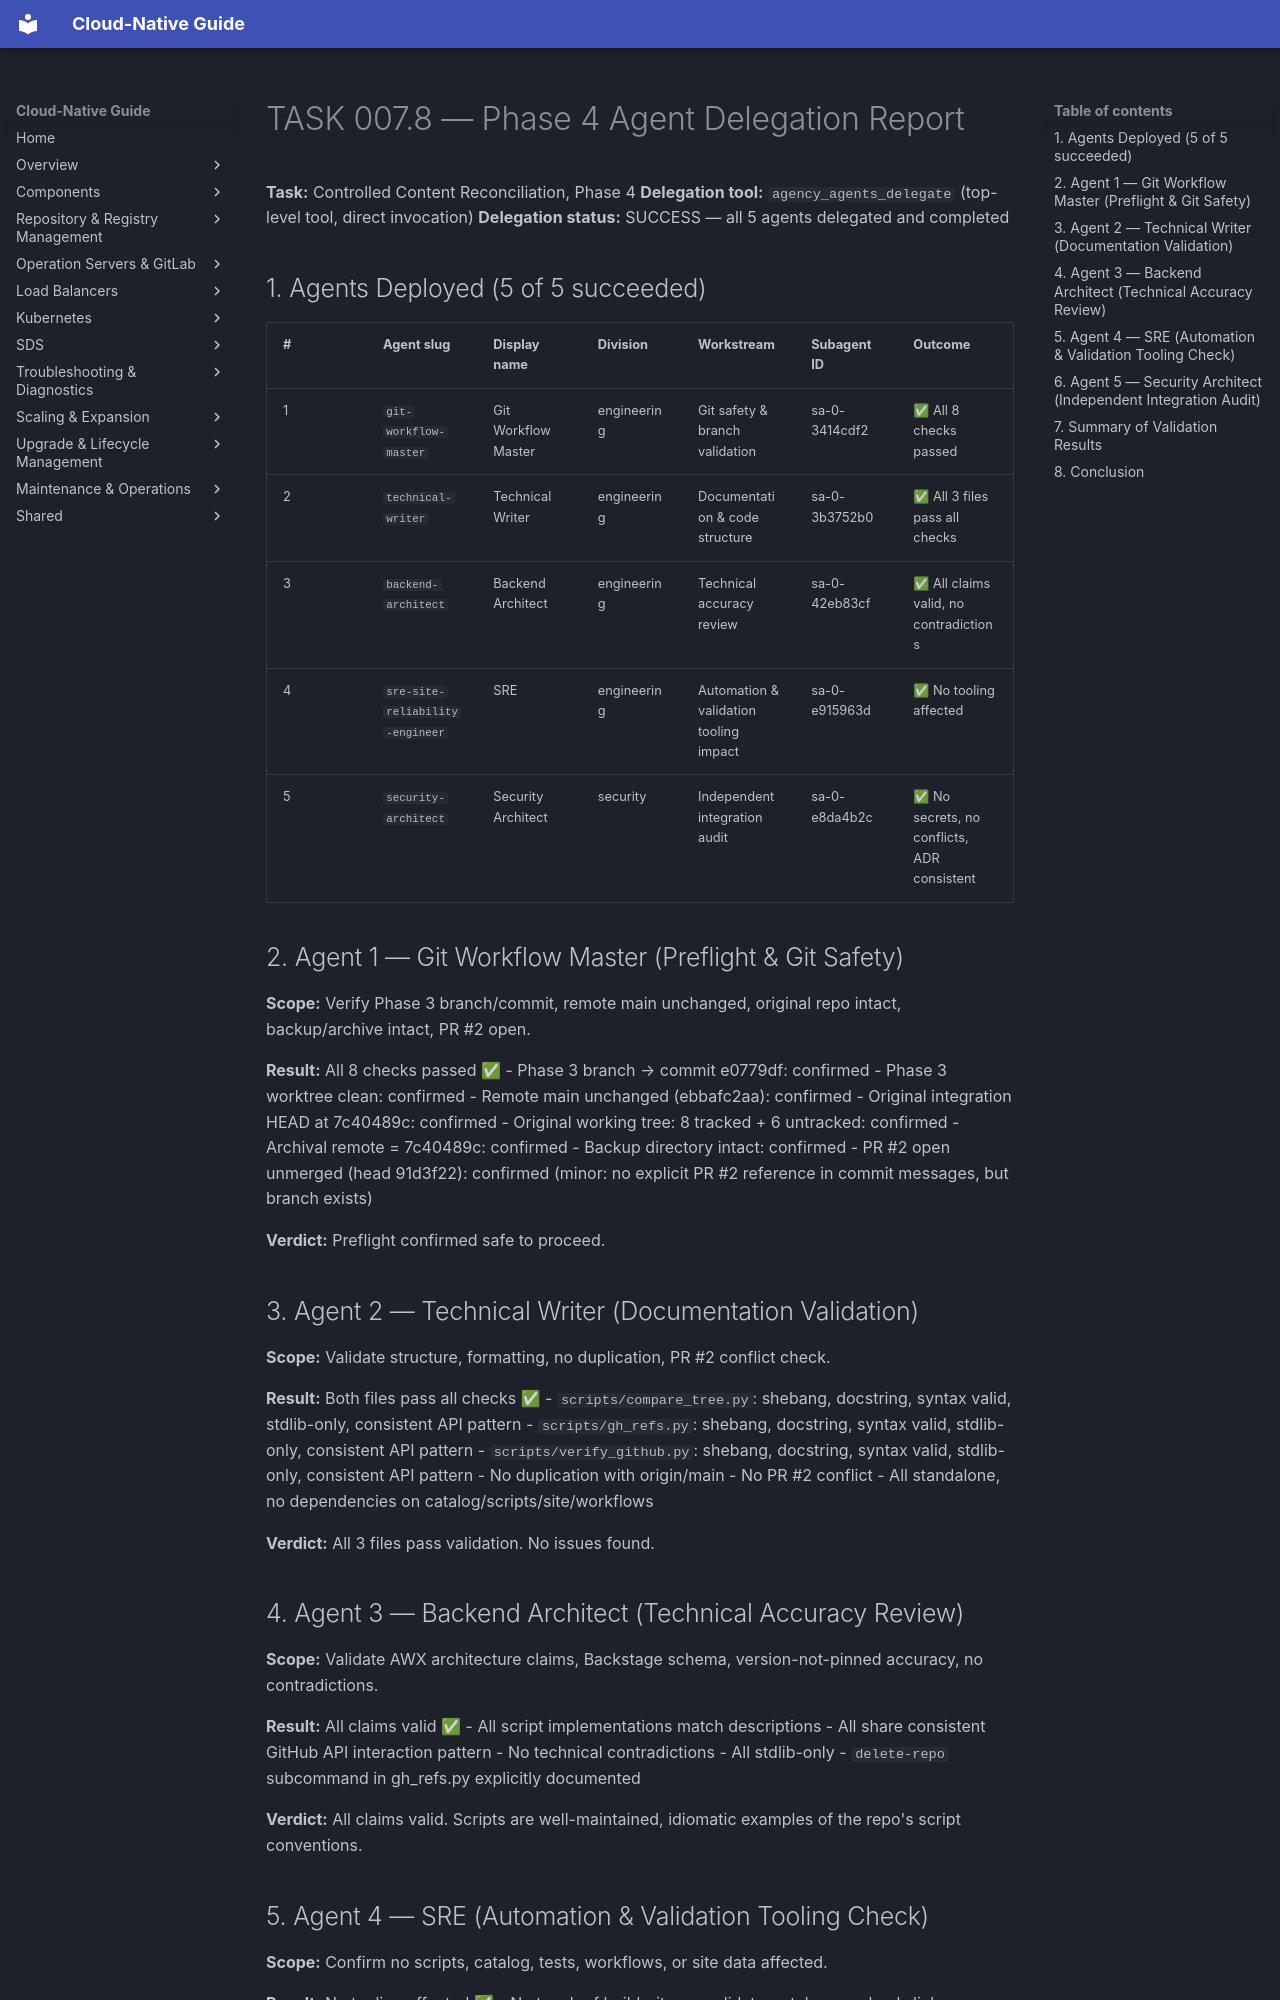

repository: DavoudTeimouri/cloud-native-guide · page: release-artifacts/task-reports/agent-delegation-report/index.html · generator: mkdocs

# TASK 007.8 — Phase 4 Agent Delegation Report

**Task:** Controlled Content Reconciliation, Phase 4
**Delegation tool:** `agency_agents_delegate` (top-level tool, direct invocation)
**Delegation status:** SUCCESS — all 5 agents delegated and completed

## 1. Agents Deployed (5 of 5 succeeded)

| # | Agent slug | Display name | Division | Workstream | Subagent ID | Outcome |
|---|-----------|--------------|----------|------------|-------------|---------|
| 1 | `git-workflow-master` | Git Workflow Master | engineering | Git safety & branch validation | sa-0-3414cdf2 | ✅ All 8 checks passed |
| 2 | `technical-writer` | Technical Writer | engineering | Documentation & code structure | sa-0-3b3752b0 | ✅ All 3 files pass all checks |
| 3 | `backend-architect` | Backend Architect | engineering | Technical accuracy review | sa-0-42eb83cf | ✅ All claims valid, no contradictions |
| 4 | `sre-site-reliability-engineer` | SRE | engineering | Automation & validation tooling impact | sa-0-e915963d | ✅ No tooling affected |
| 5 | `security-architect` | Security Architect | security | Independent integration audit | sa-0-e8da4b2c | ✅ No secrets, no conflicts, ADR consistent |

## 2. Agent 1 — Git Workflow Master (Preflight & Git Safety)

**Scope:** Verify Phase 3 branch/commit, remote main unchanged, original repo intact, backup/archive intact, PR #2 open.

**Result:** All 8 checks passed ✅
- Phase 3 branch → commit e0779df: confirmed
- Phase 3 worktree clean: confirmed
- Remote main unchanged (ebbafc2aa): confirmed
- Original integration HEAD at 7c40489c: confirmed
- Original working tree: 8 tracked + 6 untracked: confirmed
- Archival remote = 7c40489c: confirmed
- Backup directory intact: confirmed
- PR #2 open unmerged (head 91d3f22): confirmed (minor: no explicit PR #2 reference in commit messages, but branch exists)

**Verdict:** Preflight confirmed safe to proceed.

## 3. Agent 2 — Technical Writer (Documentation Validation)

**Scope:** Validate structure, formatting, no duplication, PR #2 conflict check.

**Result:** Both files pass all checks ✅
- `scripts/compare_tree.py`: shebang, docstring, syntax valid, stdlib-only, consistent API pattern
- `scripts/gh_refs.py`: shebang, docstring, syntax valid, stdlib-only, consistent API pattern
- `scripts/verify_github.py`: shebang, docstring, syntax valid, stdlib-only, consistent API pattern
- No duplication with origin/main
- No PR #2 conflict
- All standalone, no dependencies on catalog/scripts/site/workflows

**Verdict:** All 3 files pass validation. No issues found.

## 4. Agent 3 — Backend Architect (Technical Accuracy Review)

**Scope:** Validate AWX architecture claims, Backstage schema, version-not-pinned accuracy, no contradictions.

**Result:** All claims valid ✅
- All script implementations match descriptions
- All share consistent GitHub API interaction pattern
- No technical contradictions
- All stdlib-only
- `delete-repo` subcommand in gh_refs.py explicitly documented

**Verdict:** All claims valid. Scripts are well-maintained, idiomatic examples of the repo's script conventions.
